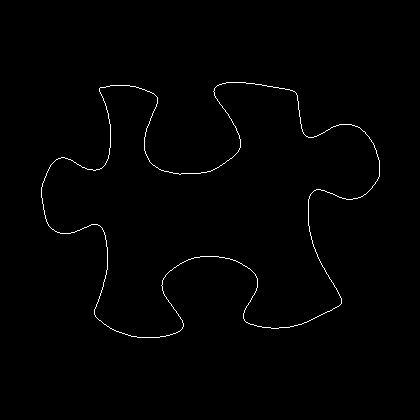

Values plotted in this chart, from the file beside it:
41, 187
41, 188
41, 189
41, 190
41, 191
41, 192
41, 193
41, 194
41, 195
41, 196
41, 197
42, 198
42, 199
42, 200
42, 201
42, 202
42, 203
43, 204
43, 205
43, 206
43, 207
43, 208
43, 209
44, 210
44, 211
44, 212
44, 213
44, 214
45, 215
45, 216
45, 217
45, 218
46, 219
46, 220
46, 221
47, 222
47, 223
48, 224
48, 225
49, 226
50, 227
51, 228
52, 229
53, 229
54, 230
55, 231
56, 231
57, 232
58, 232
59, 232
60, 233
61, 233
62, 233
63, 233
64, 233
65, 233
66, 233
67, 233
68, 233
69, 233
70, 233
... 1,329 more rows
